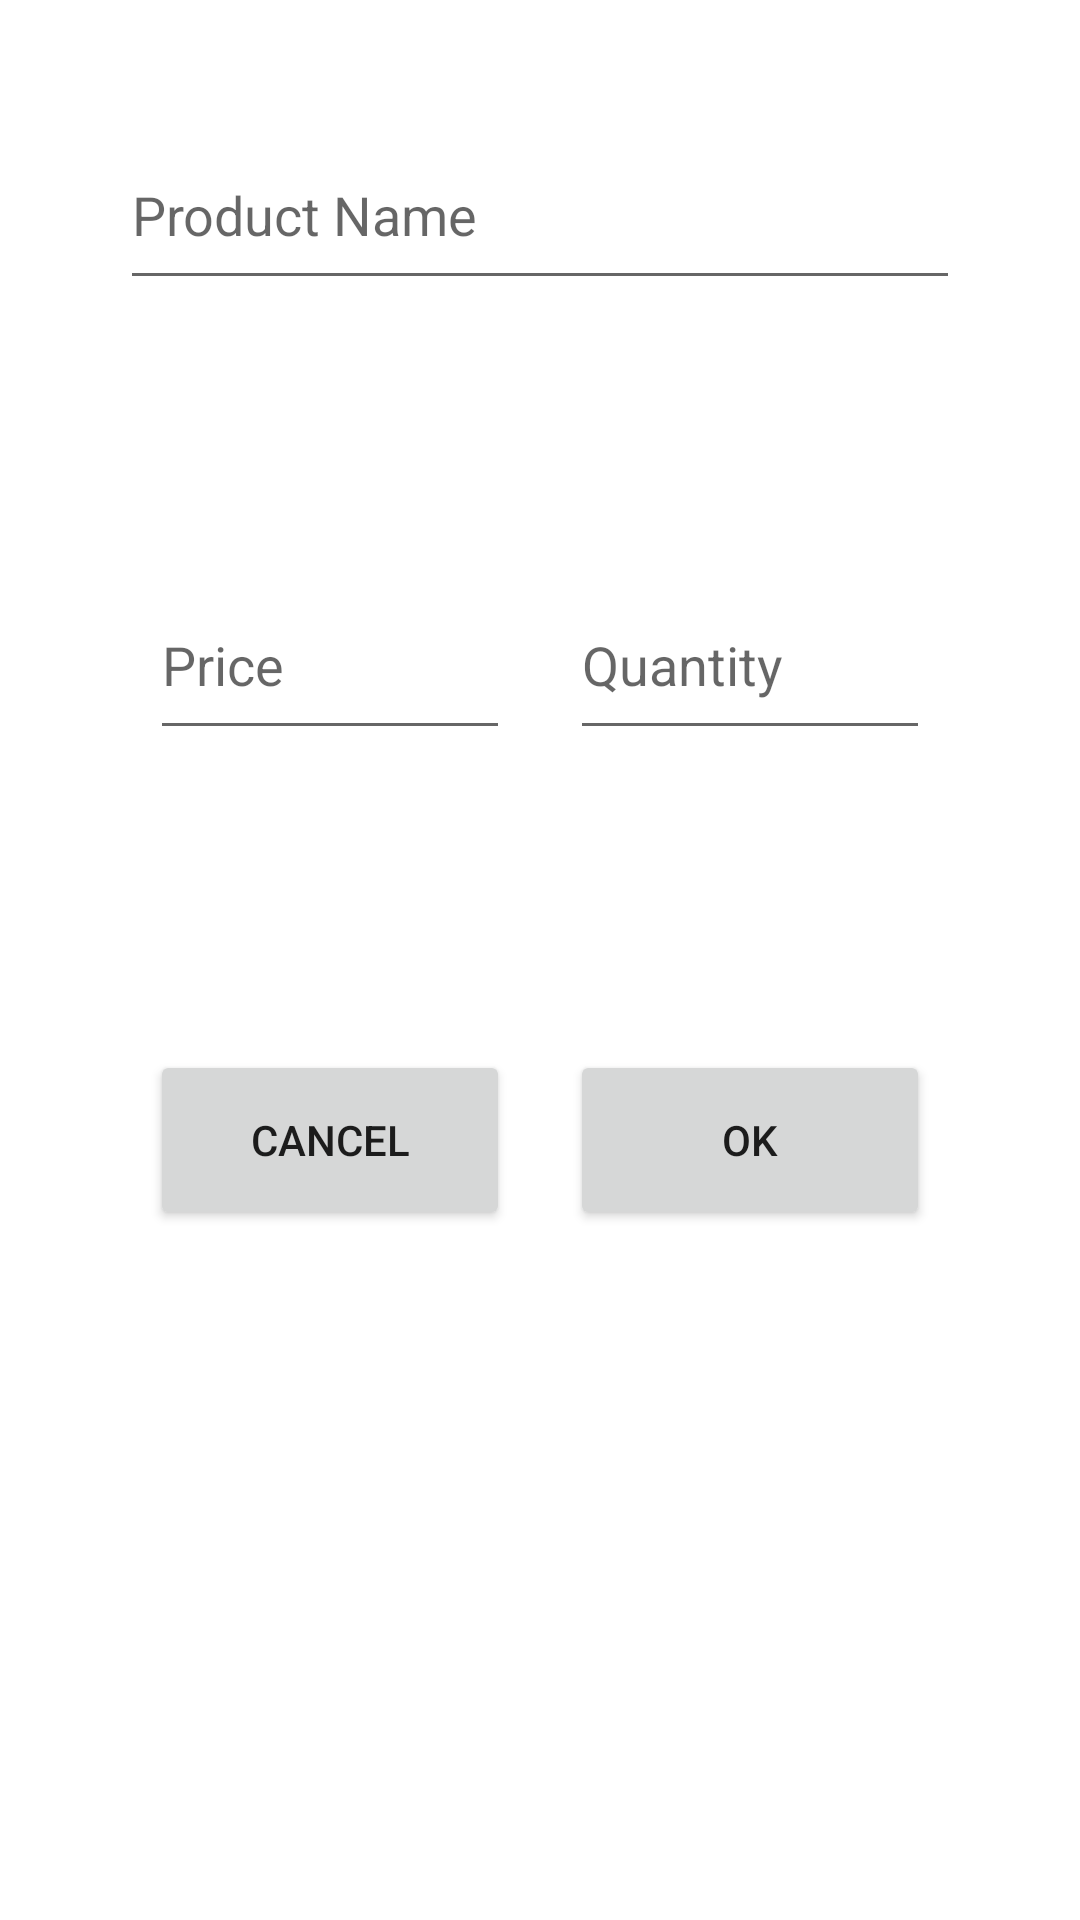

This screen was rendered from an Android layout file. Write that file and the resources it references.
<!-- AndroidManifest.xml: application theme Theme.ShoppingList -->
<!-- res/layout/edit_product.xml -->
<?xml version="1.0" encoding="utf-8"?>
<androidx.constraintlayout.widget.ConstraintLayout
    xmlns:android="http://schemas.android.com/apk/res/android"
    xmlns:tools="http://schemas.android.com/tools"
    android:layout_width="match_parent"
    android:layout_height="match_parent">

    <LinearLayout
        android:layout_width="match_parent"
        android:layout_height="match_parent"
        android:orientation="vertical"
        >

        <EditText
            android:id="@+id/itemName"
            android:layout_width="match_parent"
            android:layout_height="60dp"
            android:autofillHints="Product Name"
            android:inputType="text"
            android:layout_margin="40dp"
            android:hint="@string/product_name_hint"
            />
    <LinearLayout
        android:layout_width="match_parent"
        android:layout_height="wrap_content"
        android:orientation="horizontal"
        android:layout_margin="40dp"
        android:weightSum="2"
        >

        <EditText
            android:id="@+id/itemPrice"
            android:layout_weight="1"
            android:layout_width="0dp"
            android:layout_margin="10dp"
            android:layout_height="60dp"
            android:hint="@string/product_price_hint"
            android:inputType="numberDecimal"
            />

        <EditText
            android:id="@+id/itemQuantity"

            android:layout_weight="1"
            android:layout_width="0dp"
            android:layout_margin="10dp"

            android:layout_height="60dp"
            android:hint="@string/product_quantity_hint"
            android:inputType="number"
            />
    </LinearLayout>

        <LinearLayout
            android:layout_width="match_parent"
            android:layout_height="wrap_content"
            android:orientation="horizontal"
            android:layout_margin="40dp"
            android:weightSum="2"
        >

            <Button
                android:id="@+id/cancelButton"
                android:layout_height="60dp"
                android:layout_weight="1"
                android:layout_width="0dp"
                android:layout_margin="10dp"
                android:onClick="onCancelClick"
                android:text="@string/cancel"
            />
            <Button
                android:id="@+id/acceptButton"
                android:layout_width="0dp"
                android:layout_weight="1"
                android:layout_height="60dp"
                android:layout_margin="10dp"
                android:onClick="onOKClick"
                android:text="@string/ok"

            />
    </LinearLayout>
    </LinearLayout>



</androidx.constraintlayout.widget.ConstraintLayout>
<!-- resources referenced by this layout -->
<resources>
  <string name="cancel">Cancel</string>
  <string name="ok">Ok</string>
  <string name="product_name_hint">Product Name</string>
  <string name="product_price_hint">Price</string>
  <string name="product_quantity_hint">Quantity</string>
  <style name="Theme.ShoppingList" parent="Theme.MaterialComponents.DayNight.DarkActionBar">
          
          <item name="colorPrimary">@color/purple_500</item>
          <item name="colorPrimaryVariant">@color/purple_700</item>
          <item name="colorOnPrimary">@color/white</item>
          
          <item name="colorSecondary">@color/teal_200</item>
          <item name="colorSecondaryVariant">@color/teal_700</item>
          <item name="colorOnSecondary">@color/black</item>
          
          <item name="android:statusBarColor" tools:targetApi="l">?attr/colorPrimaryVariant</item>
          
      </style>
  <color name="purple_500">#FF6200EE</color>
  <color name="purple_700">#FF3700B3</color>
  <color name="white">#FFFFFFFF</color>
  <color name="teal_200">#FF03DAC5</color>
  <color name="teal_700">#FF018786</color>
  <color name="black">#FF000000</color>
</resources>
